Run: headless pygame with SDL's dummy video driver; simulated clock (each Clock.tick advances the game by its frame time, no real sleeping); random seed 0; keys injected as events and as key.get_pressed() state; mouse plan: one left click at the window centre at the start of phase 2, then a move to the lower-right quarter at the start of phase 3.
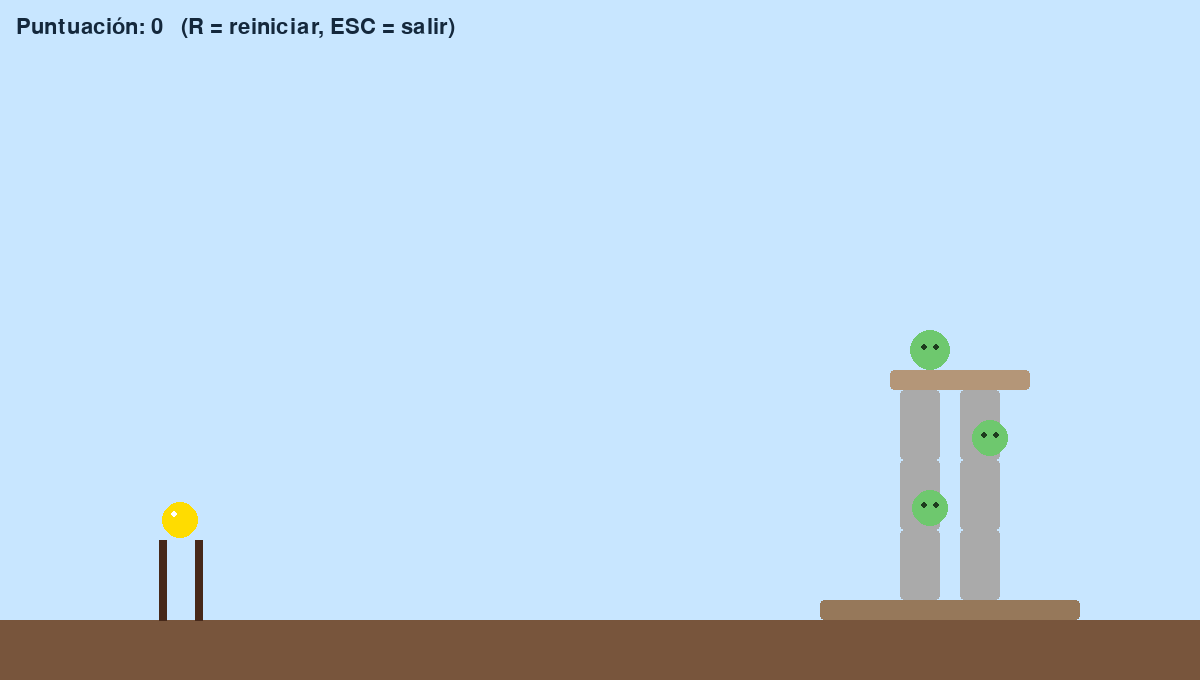
Frame 1 of 4 · flips 1–60 · no input
Frame 2 of 4 · flips 61–180 · clicked the window centre · tapped SPACE, RETURN · held RIGHT (→), D · screen unchanged from frame 1, image omitted
Frame 3 of 4 · flips 181–300 · moved the mouse to the lower-right quarter · held DOWN (↓), S · screen unchanged from frame 2, image omitted
Frame 4 of 4 · flips 301–420 · held LEFT (←), A, UP (↑), W · screen unchanged from frame 3, image omitted

The pygame program that drew these frames:

import sys
import math
import random
import pygame

# ------------------ Configuración general ------------------
ANCHO, ALTO = 1200, 680
FPS = 60
GRAVEDAD = 1500.0            # px/s^2
SUELO_Y = ALTO - 60          # altura del suelo
COLOR_CIELO = (200, 230, 255)
COLOR_SUELO = (120, 85, 60)
COLOR_BANDA = (90, 50, 30)

# Resortera
SLING_ANCLA = pygame.Vector2(180, SUELO_Y - 100)
SLING_MAX_ESTIRON = 150       # radio máximo de estiramiento
SLING_POTENCIA = 12        # escala fuerza de disparo (ajusta si quieres más/menos potencia)

# ------------------ Clases del juego ------------------
class Bird:
    def __init__(self, pos, radio=18, color=(255, 220, 0)):
        self.pos = pygame.Vector2(pos)
        self.vel = pygame.Vector2(0, 0)
        self.radio = radio
        self.color = color
        self.en_resortera = True
        self.vivo = True

    @property
    def rect(self):
        return pygame.Rect(int(self.pos.x - self.radio),
                           int(self.pos.y - self.radio),
                           self.radio * 2, self.radio * 2)

    def poner_en_resortera(self):
        self.pos.update(SLING_ANCLA.x, SLING_ANCLA.y)
        self.vel.update(0, 0)
        self.en_resortera = True

    def lanzar(self, velocidad):
        self.vel.update(velocidad.x, velocidad.y)
        self.en_resortera = False

    def actualizar(self, dt):
        if not self.vivo:
            return
        if not self.en_resortera:
            # física
            self.vel.y += GRAVEDAD * dt
            self.pos += self.vel * dt

            # colisión con el suelo
            if self.pos.y + self.radio > SUELO_Y:
                self.pos.y = SUELO_Y - self.radio
                if self.vel.y > 0:
                    self.vel.y *= -0.45            # rebote amortiguado
                self.vel.x *= 0.98                # fricción horizontal
                # si ya casi no se mueve, detenerlo
                if self.vel.length() < 30:
                    self.vel.update(0, 0)

            # límites laterales simples
            if self.pos.x < self.radio:
                self.pos.x = self.radio
                if self.vel.x < 0:
                    self.vel.x *= -0.5
            if self.pos.x > ANCHO - self.radio:
                self.pos.x = ANCHO - self.radio
                if self.vel.x > 0:
                    self.vel.x *= -0.5

    def dibujar(self, surf):
        pygame.draw.circle(surf, self.color, self.pos, self.radio)
        # “brillo” sencillo
        pygame.draw.circle(surf, (255, 255, 255), self.pos - pygame.Vector2(6, 6), max(2, self.radio // 5))

class Block:
    """Bloque rectangular estático (obstáculo)."""
    def __init__(self, rect, color=(160, 160, 160)):
        self.rect = pygame.Rect(rect)
        self.color = color

    def dibujar(self, surf):
        pygame.draw.rect(surf, self.color, self.rect, border_radius=4)

class Pig:
    def __init__(self, pos, radio=20, color=(110, 200, 110)):
        self.pos = pygame.Vector2(pos)
        self.radio = radio
        self.color = color
        self.vivo = True

    @property
    def rect(self):
        return pygame.Rect(int(self.pos.x - self.radio),
                           int(self.pos.y - self.radio),
                           self.radio * 2, self.radio * 2)

    def dibujar(self, surf):
        if not self.vivo: 
            return
        pygame.draw.circle(surf, self.color, self.pos, self.radio)
        # ojitos
        pygame.draw.circle(surf, (30, 60, 30), self.pos + pygame.Vector2(-6, -3), 3)
        pygame.draw.circle(surf, (30, 60, 30), self.pos + pygame.Vector2( 6, -3), 3)

# ------------------ Utilidades de colisión ------------------
def clamp(value, lo, hi):
    return lo if value < lo else hi if value > hi else value

def colision_circulo_rect(centro: pygame.Vector2, radio: float, rect: pygame.Rect):
    """Devuelve (colisiona:bool, normal:Vector2, punto_contacto:Vector2)"""
    cx, cy = centro.x, centro.y
    px = clamp(cx, rect.left, rect.right)
    py = clamp(cy, rect.top, rect.bottom)
    contacto = pygame.Vector2(px, py)
    delta = centro - contacto
    dist2 = delta.x * delta.x + delta.y * delta.y
    if dist2 <= radio * radio:
        # normal (si delta es cero, empujar hacia el lado más cercano)
        if delta.length_squared() == 0:
            # encuentra la normal hacia el borde más cercano
            left_d   = abs(cx - rect.left)
            right_d  = abs(rect.right - cx)
            top_d    = abs(cy - rect.top)
            bottom_d = abs(rect.bottom - cy)
            m = min(left_d, right_d, top_d, bottom_d)
            if m == left_d:   normal = pygame.Vector2(-1, 0)
            elif m == right_d:normal = pygame.Vector2( 1, 0)
            elif m == top_d:  normal = pygame.Vector2(0, -1)
            else:             normal = pygame.Vector2(0,  1)
        else:
            normal = delta.normalize()
        return True, normal, contacto
    return False, pygame.Vector2(), pygame.Vector2()

# ------------------ Construcción de nivel ------------------
def crear_nivel_basico():
    bloques = []
    cerdos = []

    # plataforma base
    base = Block((820, SUELO_Y - 20, 260, 20), color=(150, 120, 90))
    bloques.append(base)

    # torre sencilla de bloques
    x0 = 900
    w, h = 40, 70
    for i in range(3):
        bloques.append(Block((x0, SUELO_Y - 20 - h * (i + 1), w, h), color=(170, 170, 170)))
    for i in range(3):
        bloques.append(Block((x0 + 60, SUELO_Y - 20 - h * (i + 1), w, h), color=(170, 170, 170)))

    # techo
    bloques.append(Block((x0 - 10, SUELO_Y - 20 - h * 3 - 20, 140, 20), color=(180, 150, 120)))

    # cerditos
    cerdos.append(Pig((x0 + 30, SUELO_Y - 20 - h - 22), radio=18))
    cerdos.append(Pig((x0 + 90, SUELO_Y - 20 - h * 2 - 22), radio=18))
    cerdos.append(Pig((x0 + 30, SUELO_Y - 20 - h * 3 - 40), radio=20))

    return bloques, cerdos

# ------------------ Dibujo de resortera ------------------
def dibujar_resortera(surf, pajaro: Bird, arrastrando: bool):
    # poste/base
    pygame.draw.line(surf, (70, 40, 25), (SLING_ANCLA.x - 18, SUELO_Y), (SLING_ANCLA.x - 18, SLING_ANCLA.y + 20), 8)
    pygame.draw.line(surf, (70, 40, 25), (SLING_ANCLA.x + 18, SUELO_Y), (SLING_ANCLA.x + 18, SLING_ANCLA.y + 20), 8)

    # bandas (si está en la resortera o se está arrastrando)
    if pajaro.en_resortera or arrastrando:
        pygame.draw.line(surf, COLOR_BANDA, (SLING_ANCLA.x - 8, SLING_ANCLA.y),
                         (pajaro.pos.x - 5, pajaro.pos.y), 4)
        pygame.draw.line(surf, COLOR_BANDA, (SLING_ANCLA.x + 8, SLING_ANCLA.y),
                         (pajaro.pos.x + 5, pajaro.pos.y), 4)

# ------------------ Lógica principal ------------------
def main():
    pygame.init()
    pantalla = pygame.display.set_mode((ANCHO, ALTO))
    pygame.display.set_caption("Angry Birds — versión simple (pygame)")
    reloj = pygame.time.Clock()
    fuente = pygame.font.SysFont(None, 32)
    fuente_grande = pygame.font.SysFont(None, 60)

    # mundo
    pajaro = Bird(SLING_ANCLA)
    bloques, cerdos = crear_nivel_basico()

    arrastrando = False
    puntuacion = 0
    ganaste = False

    while True:
        dt = reloj.tick(FPS) / 1000.0

        # ---------------- Eventos ----------------
        for ev in pygame.event.get():
            if ev.type == pygame.QUIT:
                pygame.quit(); sys.exit()
            elif ev.type == pygame.KEYDOWN:
                if ev.key == pygame.K_ESCAPE:
                    pygame.quit(); sys.exit()
                if ev.key == pygame.K_r:   # reiniciar nivel
                    pajaro = Bird(SLING_ANCLA)
                    bloques, cerdos = crear_nivel_basico()
                    puntuacion = 0
                    ganaste = False
                if ev.key == pygame.K_SPACE and ganaste:
                    pajaro = Bird(SLING_ANCLA)
                    bloques, cerdos = crear_nivel_basico()
                    puntuacion = 0
                    ganaste = False

            elif ev.type == pygame.MOUSEBUTTONDOWN and ev.button == 1:
                if pajaro.en_resortera:
                    # ¿clic dentro del pájaro?
                    if (pygame.Vector2(ev.pos) - pajaro.pos).length() <= pajaro.radio + 6:
                        arrastrando = True

            elif ev.type == pygame.MOUSEBUTTONUP and ev.button == 1:
                if arrastrando:
                    # lanzar
                    estiron = SLING_ANCLA - pajaro.pos
                    vel = estiron * SLING_POTENCIA
                    pajaro.lanzar(vel)
                    arrastrando = False

            elif ev.type == pygame.MOUSEMOTION:
                if arrastrando:
                    # restringir el arrastre a un círculo
                    mouse = pygame.Vector2(ev.pos)
                    delta = mouse - SLING_ANCLA
                    if delta.length() > SLING_MAX_ESTIRON:
                        mouse = SLING_ANCLA + delta.normalize() * SLING_MAX_ESTIRON
                    # no dejarlo bajo el suelo
                    mouse.y = min(mouse.y, SUELO_Y - pajaro.radio)
                    pajaro.pos.update(mouse.x, mouse.y)

        # ---------------- Actualización ----------------
        if pajaro.en_resortera:
            pajaro.pos.y = min(pajaro.pos.y, SUELO_Y - pajaro.radio)

        pajaro.actualizar(dt)

        # Colisión pájaro-bloques (rebote simple)
        for b in bloques:
            col, normal, contacto = colision_circulo_rect(pajaro.pos, pajaro.radio, b.rect)
            if col and not pajaro.en_resortera:
                # corregir penetración
                push = pajaro.radio - (pajaro.pos - contacto).length()
                pajaro.pos += normal * max(0, push + 0.5)
                # reflejar velocidad con amortiguación
                vn = pajaro.vel.dot(normal)
                vt = pajaro.vel - normal * vn
                pajaro.vel = vt - normal * vn * 0.45
                pajaro.vel *= 2

        # Colisión con cerdos
        for pig in cerdos:
            if not pig.vivo:
                continue
            delta = pajaro.pos - pig.pos
            dist = delta.length()
            if dist <= pajaro.radio + pig.radio:
                # determinar daño por velocidad del pájaro
                impacto = pajaro.vel.length()
                if impacto > 260:
                    pig.vivo = False
                    puntuacion += 100
                    # pequeño rebote del pájaro
                    if dist != 0:
                        normal = delta.normalize()
                    else:
                        normal = pygame.Vector2(1, 0)
                    pajaro.vel = pajaro.vel.reflect(normal) * 0.6
                else:
                    # solo rebotar
                    if dist != 0:
                        normal = delta.normalize()
                        pajaro.vel = pajaro.vel.reflect(normal) * 1
                        # separarlos
                        overlap = pajaro.radio + pig.radio - dist
                        pajaro.pos += normal * (overlap + 0.5)

        if all(not p.vivo for p in cerdos):
            ganaste = True

        # ---------------- Dibujo ----------------
        pantalla.fill(COLOR_CIELO)

        # suelo
        pygame.draw.rect(pantalla, COLOR_SUELO, (0, SUELO_Y, ANCHO, ALTO - SUELO_Y))

        # resortera
        dibujar_resortera(pantalla, pajaro, arrastrando)

        # bloques y cerdos
        for b in bloques:
            b.dibujar(pantalla)
        for p in cerdos:
            p.dibujar(pantalla)

        # pájaro
        pajaro.dibujar(pantalla)

        # UI
        texto = f"Puntuación: {puntuacion}   (R = reiniciar, ESC = salir)"
        surf = fuente.render(texto, True, (20, 40, 60))
        pantalla.blit(surf, (16, 16))

        if ganaste:
            t = fuente_grande.render("¡Nivel completado!  (ESPACIO para reiniciar)", True, (20, 80, 20))
            pantalla.blit(t, (ANCHO // 2 - t.get_width() // 2, 90))

        pygame.display.flip()

if __name__ == "__main__":
    main()
